Run: headless pygame with SDL's dummy video driver; simulated clock (each Clock.tick advances the game by its frame time, no real sleeping); random seed 0; keys injected as events and as key.get_pressed() state; no mouse input.
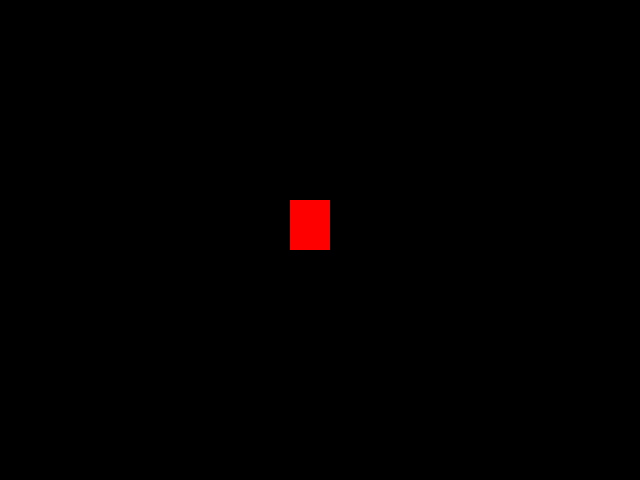
Frame 1 of 4 · flips 1–60 · no input
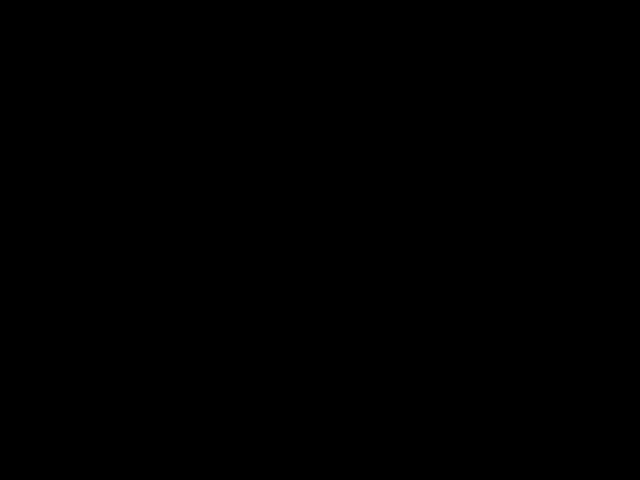
Frame 2 of 4 · flips 61–180 · tapped SPACE, RETURN · held RIGHT (→), D
Frame 3 of 4 · flips 181–300 · held DOWN (↓), S · screen unchanged from frame 2, image omitted
Frame 4 of 4 · flips 301–420 · held LEFT (←), A, UP (↑), W · screen same as frame 1, image omitted

The pygame program that drew these frames:

# Primeiro sempre importa as bibliotecas nessessarias
import pygame
from pygame.locals import *
from sys import exit

# Segundo sempre usar esse codigo para o jogo rodar
pygame.init()

# Criar uma variavel da largura(x) e altura(y)
LARGURA = 640
ALTURA = 480
# cria uma variavel para o movimento do obj
x = (LARGURA / 2) - 30
y = (ALTURA / 2) - 40
# Para o obj ficar centrelizado no meio da tela tem: MEIO = LARGURA_TELA / 2 - LARGURA_OBJ / 2

# para criar a tela use esse codigo
tela = pygame.display.set_mode((LARGURA, ALTURA))
# para trocaar o nome do jogo
pygame.display.set_caption('JOGO')
# controlar a taxa de fps do jogo
relogio = pygame.time.Clock()

# Criar um loop para o jogo rodar e definir os seus eventos, exemplo:
# pular, andar, fechar janela, etc...
while True:
# add o relogio no loop
    relogio.tick(30)
# para "limpar a tela" e deixar o retangulo animado
    tela.fill((0, 0, 0))
    for event in pygame.event.get():
        if event.type == QUIT:
            pygame.quit()
            exit()
# fazer o personagem se movimentar com alguma tecla do teclado(tem que estar dentro do for)
        '''if event.type == KEYDOWN:
            if event.key == K_a:
                x = x - 20
            if event.key == K_d:
                x = x + 20
            if event.key == K_w:
                y = y - 20
            if event.key == K_s:
                y = y + 20'''
# Aqui faz o mesmo que o de cima só que se eu clicar e precionar a tecla ele continua a se movimentar(fora do for)
    if pygame.key.get_pressed()[K_a]:
        x = x - 20
    if pygame.key.get_pressed()[K_d]:
        x = x + 20
    if pygame.key.get_pressed()[K_w]:
        y = y - 20
    if pygame.key.get_pressed()[K_s]:
        y = y + 20


# criando um retangulo 1(onde eu quero add),2(cor),3(onde na tela eu vou add(x,y), o comprimento e a altura do retangulo)
    pygame.draw.rect(tela, (255, 0, 0), (x, y, 40, 50))



# para o jogo sempre atualizar
    pygame.display.update()
